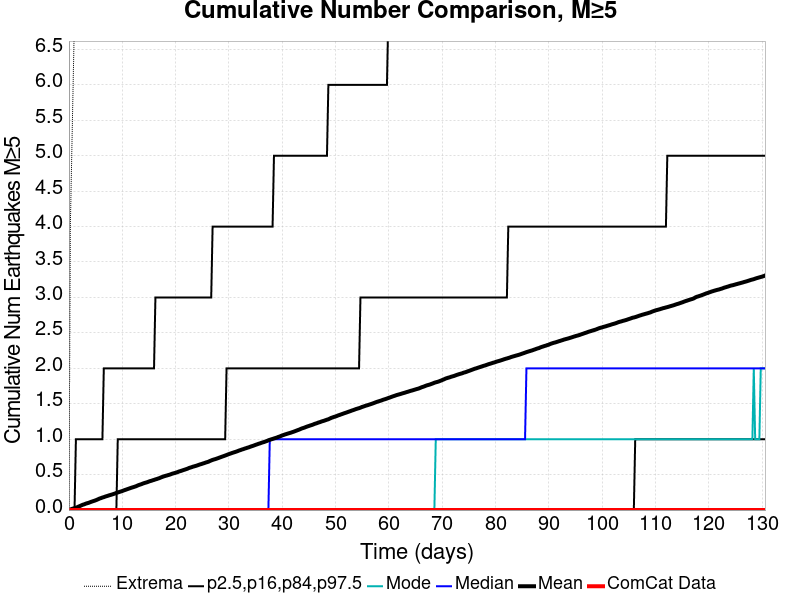

Source data for this figure (header and first rows):
Time (days), ComCat Data, Simulation Mean, Simulation Median, Simulation Mode, Simulation Minimum, Simulation Maximum, 2.5 %-ile, 16 %-ile, 84 %-ile, 97.5 %-ile
0.0, 0.0, 0.0, 0.0, 0.0, 0.0, 0.0, 0.0, 0.0, 0.0, 0.0
0.2616, 0.0, 0.0073, 0.0, 0.0, 0.0, 4.0, 0.0, 0.0, 0.0, 0.0
0.5232, 0.0, 0.0154, 0.0, 0.0, 0.0, 5.0, 0.0, 0.0, 0.0, 0.0
0.7849, 0.0, 0.0215, 0.0, 0.0, 0.0, 6.0, 0.0, 0.0, 0.0, 0.0
1.046, 0.0, 0.0274, 0.0, 0.0, 0.0, 7.0, 0.0, 0.0, 0.0, 0.0
1.308, 0.0, 0.033, 0.0, 0.0, 0.0, 7.0, 0.0, 0.0, 0.0, 1.0
1.57, 0.0, 0.0404, 0.0, 0.0, 0.0, 8.0, 0.0, 0.0, 0.0, 1.0
1.831, 0.0, 0.05, 0.0, 0.0, 0.0, 39.0, 0.0, 0.0, 0.0, 1.0
2.093, 0.0, 0.058, 0.0, 0.0, 0.0, 45.0, 0.0, 0.0, 0.0, 1.0
2.355, 0.0, 0.0673, 0.0, 0.0, 0.0, 50.0, 0.0, 0.0, 0.0, 1.0
2.616, 0.0, 0.0756, 0.0, 0.0, 0.0, 50.0, 0.0, 0.0, 0.0, 1.0
2.878, 0.0, 0.0812, 0.0, 0.0, 0.0, 52.0, 0.0, 0.0, 0.0, 1.0
3.139, 0.0, 0.0897, 0.0, 0.0, 0.0, 56.0, 0.0, 0.0, 0.0, 1.0
3.401, 0.0, 0.0962, 0.0, 0.0, 0.0, 57.0, 0.0, 0.0, 0.0, 1.0
3.663, 0.0, 0.1011, 0.0, 0.0, 0.0, 58.0, 0.0, 0.0, 0.0, 1.0
3.924, 0.0, 0.1091, 0.0, 0.0, 0.0, 58.0, 0.0, 0.0, 0.0, 1.0
4.186, 0.0, 0.1167, 0.0, 0.0, 0.0, 59.0, 0.0, 0.0, 0.0, 1.0
4.448, 0.0, 0.1235, 0.0, 0.0, 0.0, 60.0, 0.0, 0.0, 0.0, 1.0
4.709, 0.0, 0.1299, 0.0, 0.0, 0.0, 61.0, 0.0, 0.0, 0.0, 1.0
4.971, 0.0, 0.1368, 0.0, 0.0, 0.0, 64.0, 0.0, 0.0, 0.0, 1.0
5.232, 0.0, 0.1446, 0.0, 0.0, 0.0, 66.0, 0.0, 0.0, 0.0, 1.0
5.494, 0.0, 0.1536, 0.0, 0.0, 0.0, 67.0, 0.0, 0.0, 0.0, 1.0
5.756, 0.0, 0.1627, 0.0, 0.0, 0.0, 68.0, 0.0, 0.0, 0.0, 1.0
6.017, 0.0, 0.1687, 0.0, 0.0, 0.0, 70.0, 0.0, 0.0, 0.0, 1.0
6.279, 0.0, 0.177, 0.0, 0.0, 0.0, 71.0, 0.0, 0.0, 0.0, 1.0
6.541, 0.0, 0.1822, 0.0, 0.0, 0.0, 71.0, 0.0, 0.0, 0.0, 2.0
6.802, 0.0, 0.1902, 0.0, 0.0, 0.0, 71.0, 0.0, 0.0, 0.0, 2.0
7.064, 0.0, 0.1961, 0.0, 0.0, 0.0, 71.0, 0.0, 0.0, 0.0, 2.0
7.325, 0.0, 0.2021, 0.0, 0.0, 0.0, 71.0, 0.0, 0.0, 0.0, 2.0
7.587, 0.0, 0.2089, 0.0, 0.0, 0.0, 73.0, 0.0, 0.0, 0.0, 2.0
7.849, 0.0, 0.2142, 0.0, 0.0, 0.0, 73.0, 0.0, 0.0, 0.0, 2.0
8.11, 0.0, 0.2206, 0.0, 0.0, 0.0, 73.0, 0.0, 0.0, 0.0, 2.0
8.372, 0.0, 0.2269, 0.0, 0.0, 0.0, 74.0, 0.0, 0.0, 0.0, 2.0
8.634, 0.0, 0.2336, 0.0, 0.0, 0.0, 74.0, 0.0, 0.0, 0.0, 2.0
8.895, 0.0, 0.2419, 0.0, 0.0, 0.0, 74.0, 0.0, 0.0, 0.0, 2.0
9.157, 0.0, 0.2482, 0.0, 0.0, 0.0, 74.0, 0.0, 0.0, 1.0, 2.0
9.418, 0.0, 0.2547, 0.0, 0.0, 0.0, 74.0, 0.0, 0.0, 1.0, 2.0
9.68, 0.0, 0.2609, 0.0, 0.0, 0.0, 74.0, 0.0, 0.0, 1.0, 2.0
9.942, 0.0, 0.2669, 0.0, 0.0, 0.0, 74.0, 0.0, 0.0, 1.0, 2.0
10.2, 0.0, 0.2749, 0.0, 0.0, 0.0, 74.0, 0.0, 0.0, 1.0, 2.0
10.46, 0.0, 0.2821, 0.0, 0.0, 0.0, 74.0, 0.0, 0.0, 1.0, 2.0
10.73, 0.0, 0.2887, 0.0, 0.0, 0.0, 75.0, 0.0, 0.0, 1.0, 2.0
10.99, 0.0, 0.2961, 0.0, 0.0, 0.0, 76.0, 0.0, 0.0, 1.0, 2.0
11.25, 0.0, 0.3029, 0.0, 0.0, 0.0, 77.0, 0.0, 0.0, 1.0, 2.0
11.51, 0.0, 0.3097, 0.0, 0.0, 0.0, 78.0, 0.0, 0.0, 1.0, 2.0
11.77, 0.0, 0.3168, 0.0, 0.0, 0.0, 78.0, 0.0, 0.0, 1.0, 2.0
12.03, 0.0, 0.3224, 0.0, 0.0, 0.0, 78.0, 0.0, 0.0, 1.0, 2.0
12.3, 0.0, 0.329, 0.0, 0.0, 0.0, 78.0, 0.0, 0.0, 1.0, 2.0
12.56, 0.0, 0.3353, 0.0, 0.0, 0.0, 78.0, 0.0, 0.0, 1.0, 2.0
12.82, 0.0, 0.3443, 0.0, 0.0, 0.0, 78.0, 0.0, 0.0, 1.0, 2.0
13.08, 0.0, 0.3528, 0.0, 0.0, 0.0, 78.0, 0.0, 0.0, 1.0, 2.0
13.34, 0.0, 0.3592, 0.0, 0.0, 0.0, 79.0, 0.0, 0.0, 1.0, 2.0
13.6, 0.0, 0.3658, 0.0, 0.0, 0.0, 79.0, 0.0, 0.0, 1.0, 2.0
13.87, 0.0, 0.374, 0.0, 0.0, 0.0, 79.0, 0.0, 0.0, 1.0, 2.0
14.13, 0.0, 0.3811, 0.0, 0.0, 0.0, 79.0, 0.0, 0.0, 1.0, 2.0
14.39, 0.0, 0.3868, 0.0, 0.0, 0.0, 79.0, 0.0, 0.0, 1.0, 2.0
14.65, 0.0, 0.3924, 0.0, 0.0, 0.0, 79.0, 0.0, 0.0, 1.0, 2.0
14.91, 0.0, 0.3999, 0.0, 0.0, 0.0, 80.0, 0.0, 0.0, 1.0, 2.0
15.17, 0.0, 0.4076, 0.0, 0.0, 0.0, 80.0, 0.0, 0.0, 1.0, 2.0
15.44, 0.0, 0.4125, 0.0, 0.0, 0.0, 80.0, 0.0, 0.0, 1.0, 2.0
... 440 more rows
